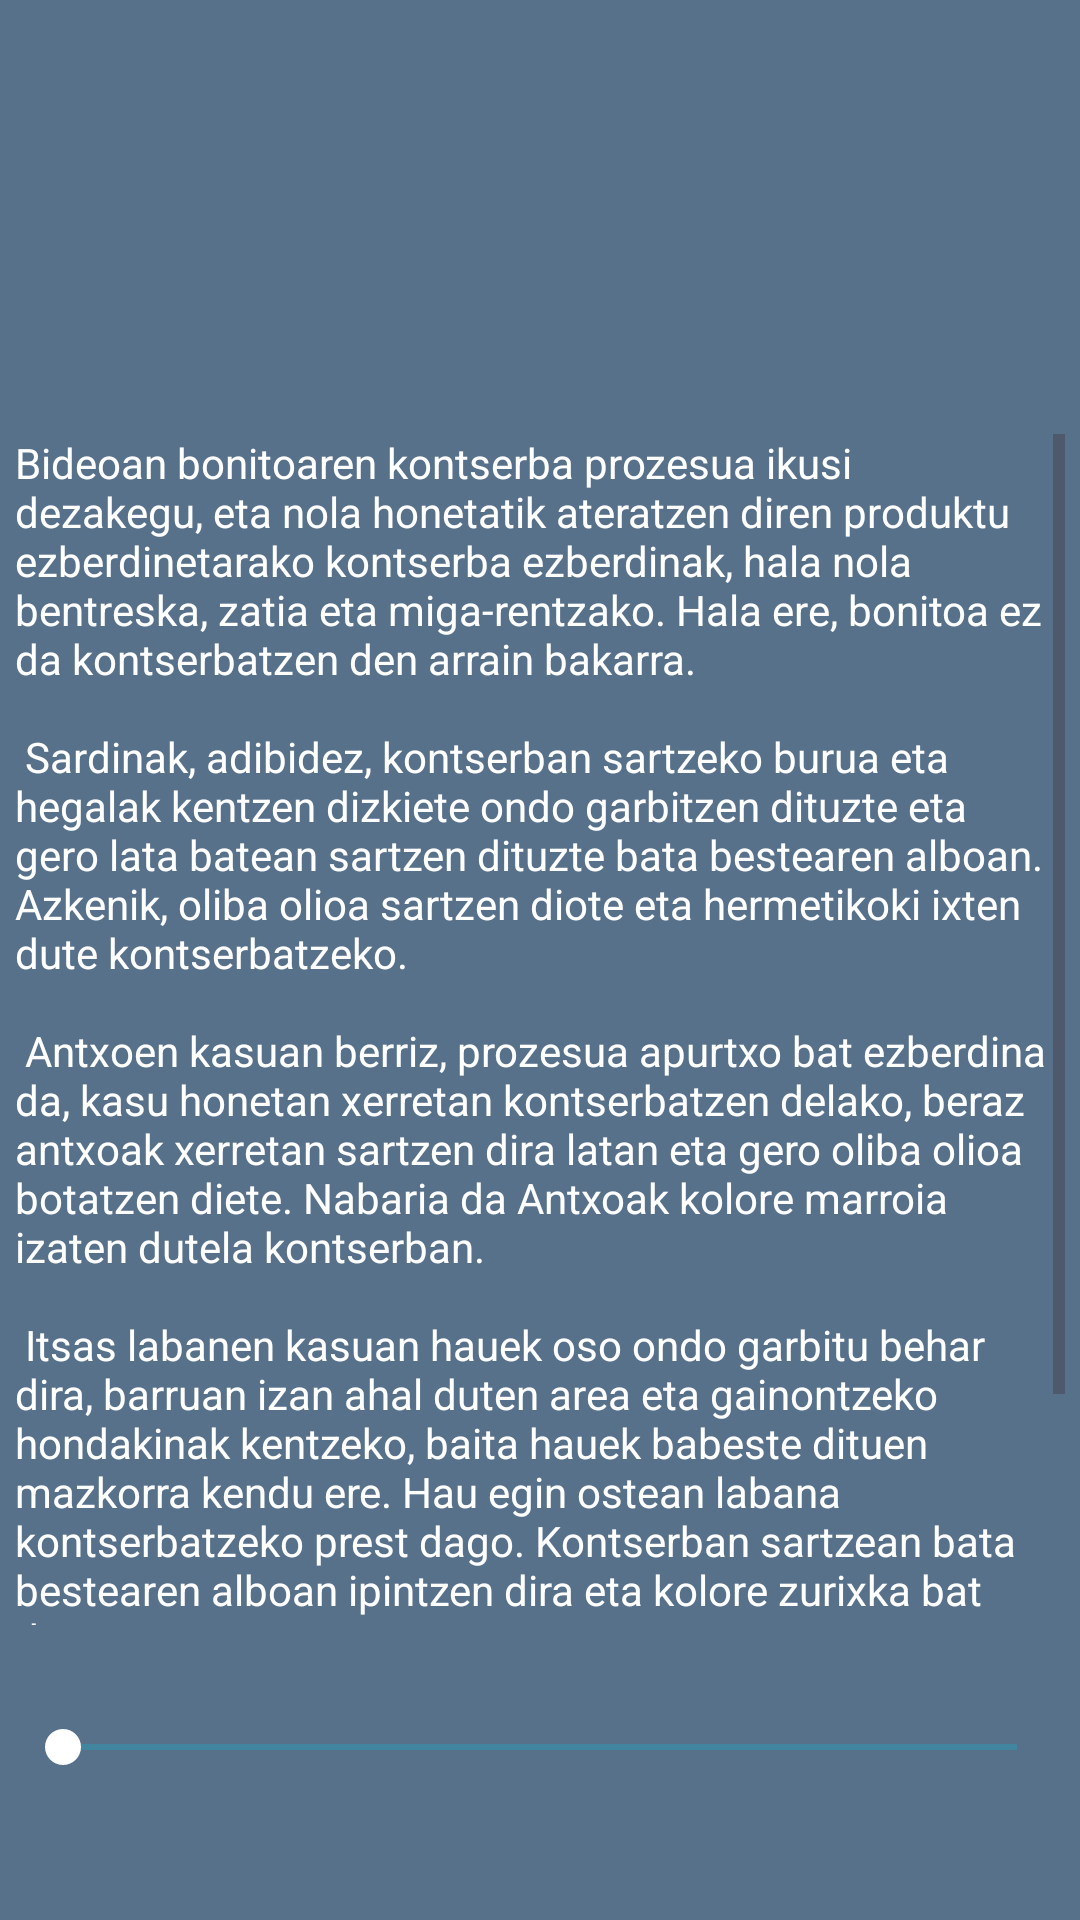

Layout XML and referenced resources for this Android screen:
<!-- AndroidManifest.xml: application theme Theme.DidaktikAPP -->
<!-- res/layout/fragment_audio_gune_1.xml -->
<?xml version="1.0" encoding="utf-8"?>
<FrameLayout xmlns:android="http://schemas.android.com/apk/res/android"
    xmlns:app="http://schemas.android.com/apk/res-auto"
    xmlns:tools="http://schemas.android.com/tools"
    android:layout_width="match_parent"
    android:layout_height="match_parent"
    android:background="@color/black"
    tools:context=".Fragments.Audio_Fragment_Gune_1">

    

    <androidx.constraintlayout.widget.ConstraintLayout
        android:id="@+id/back"
        android:layout_width="match_parent"
        android:layout_height="match_parent"
        android:background="#58718B"
        android:backgroundTint="#58718B">


        <ScrollView
            android:id="@+id/testua_Gune_2"
            android:layout_width="350dp"
            android:layout_height="397dp"
            app:layout_constraintBottom_toBottomOf="parent"
            app:layout_constraintEnd_toEndOf="parent"
            app:layout_constraintHorizontal_bias="0.491"
            app:layout_constraintStart_toStartOf="parent"
            app:layout_constraintTop_toTopOf="parent"
            app:layout_constraintVertical_bias="0.595">

            <TextView
                android:id="@+id/txt_gune_2"
                android:layout_width="match_parent"
                android:layout_height="match_parent"
                android:text="@string/textua_Gune_1"
                android:textColor="@color/white" />
        </ScrollView>

        <SeekBar
            android:id="@+id/id_audioBarra_G2"
            android:layout_width="350dp"
            android:layout_height="17dp"
            android:layout_marginTop="32dp"
            android:progressBackgroundTint="#00BCD4"
            android:progressTint="@color/white"
            android:thumbTint="@color/white"
            app:layout_constraintEnd_toEndOf="parent"
            app:layout_constraintHorizontal_bias="0.491"
            app:layout_constraintStart_toStartOf="parent"
            app:layout_constraintTop_toBottomOf="@+id/testua_Gune_2" />

        <ImageView
            android:id="@+id/img_Audio_2play"
            android:layout_width="90px"
            android:layout_height="90px"
            android:layout_marginTop="20dp"
            android:src="@drawable/play"
            app:layout_constraintEnd_toEndOf="parent"
            app:layout_constraintStart_toStartOf="parent"
            app:layout_constraintTop_toBottomOf="@+id/id_audioBarra_G2" />

    </androidx.constraintlayout.widget.ConstraintLayout>

</FrameLayout>
<!-- resources referenced by this layout -->
<resources>
  <color name="black">#FF000000</color>
  <color name="white">#FFFFFFFF</color>
  <string name="textua_Gune_1">Bideoan bonitoaren kontserba prozesua ikusi dezakegu, eta nola honetatik
          ateratzen diren produktu ezberdinetarako kontserba ezberdinak, hala nola
          bentreska, zatia eta miga-rentzako. Hala ere, bonitoa ez da kontserbatzen den
          arrain bakarra.\n\n
          Sardinak, adibidez, kontserban sartzeko burua eta hegalak kentzen dizkiete ondo
          garbitzen dituzte eta gero lata batean sartzen dituzte bata bestearen alboan.
          Azkenik, oliba olioa sartzen diote eta hermetikoki ixten dute kontserbatzeko.\n\n
          Antxoen kasuan berriz, prozesua apurtxo bat ezberdina da, kasu honetan xerretan
          kontserbatzen delako, beraz antxoak xerretan sartzen dira latan eta gero oliba
          olioa botatzen diete. Nabaria da Antxoak kolore marroia izaten dutela kontserban.\n\n
          Itsas labanen kasuan hauek oso ondo garbitu behar dira, barruan izan ahal duten
          area eta gainontzeko hondakinak kentzeko, baita hauek babeste dituen mazkorra
          kendu ere. Hau egin ostean labana kontserbatzeko prest dago. Kontserban
          sartzean bata bestearen alboan ipintzen dira eta kolore zurixka bat dute.\n\n
          Muskuiluen kasuan hauei oskola kentzen zaie, ondo garbitzen eta prestatzen dira
          eta gero kontserban sartzen dira. Hauek kolore laranja dute, eta pieza osoa
          ipintzen da kontserban.
          </string>
  <style name="Theme.DidaktikAPP" parent="Base.Theme.DidaktikAPP" />
  <style name="Base.Theme.DidaktikAPP" parent="Theme.Material3.DayNight.NoActionBar">
          
          
      </style>
</resources>
